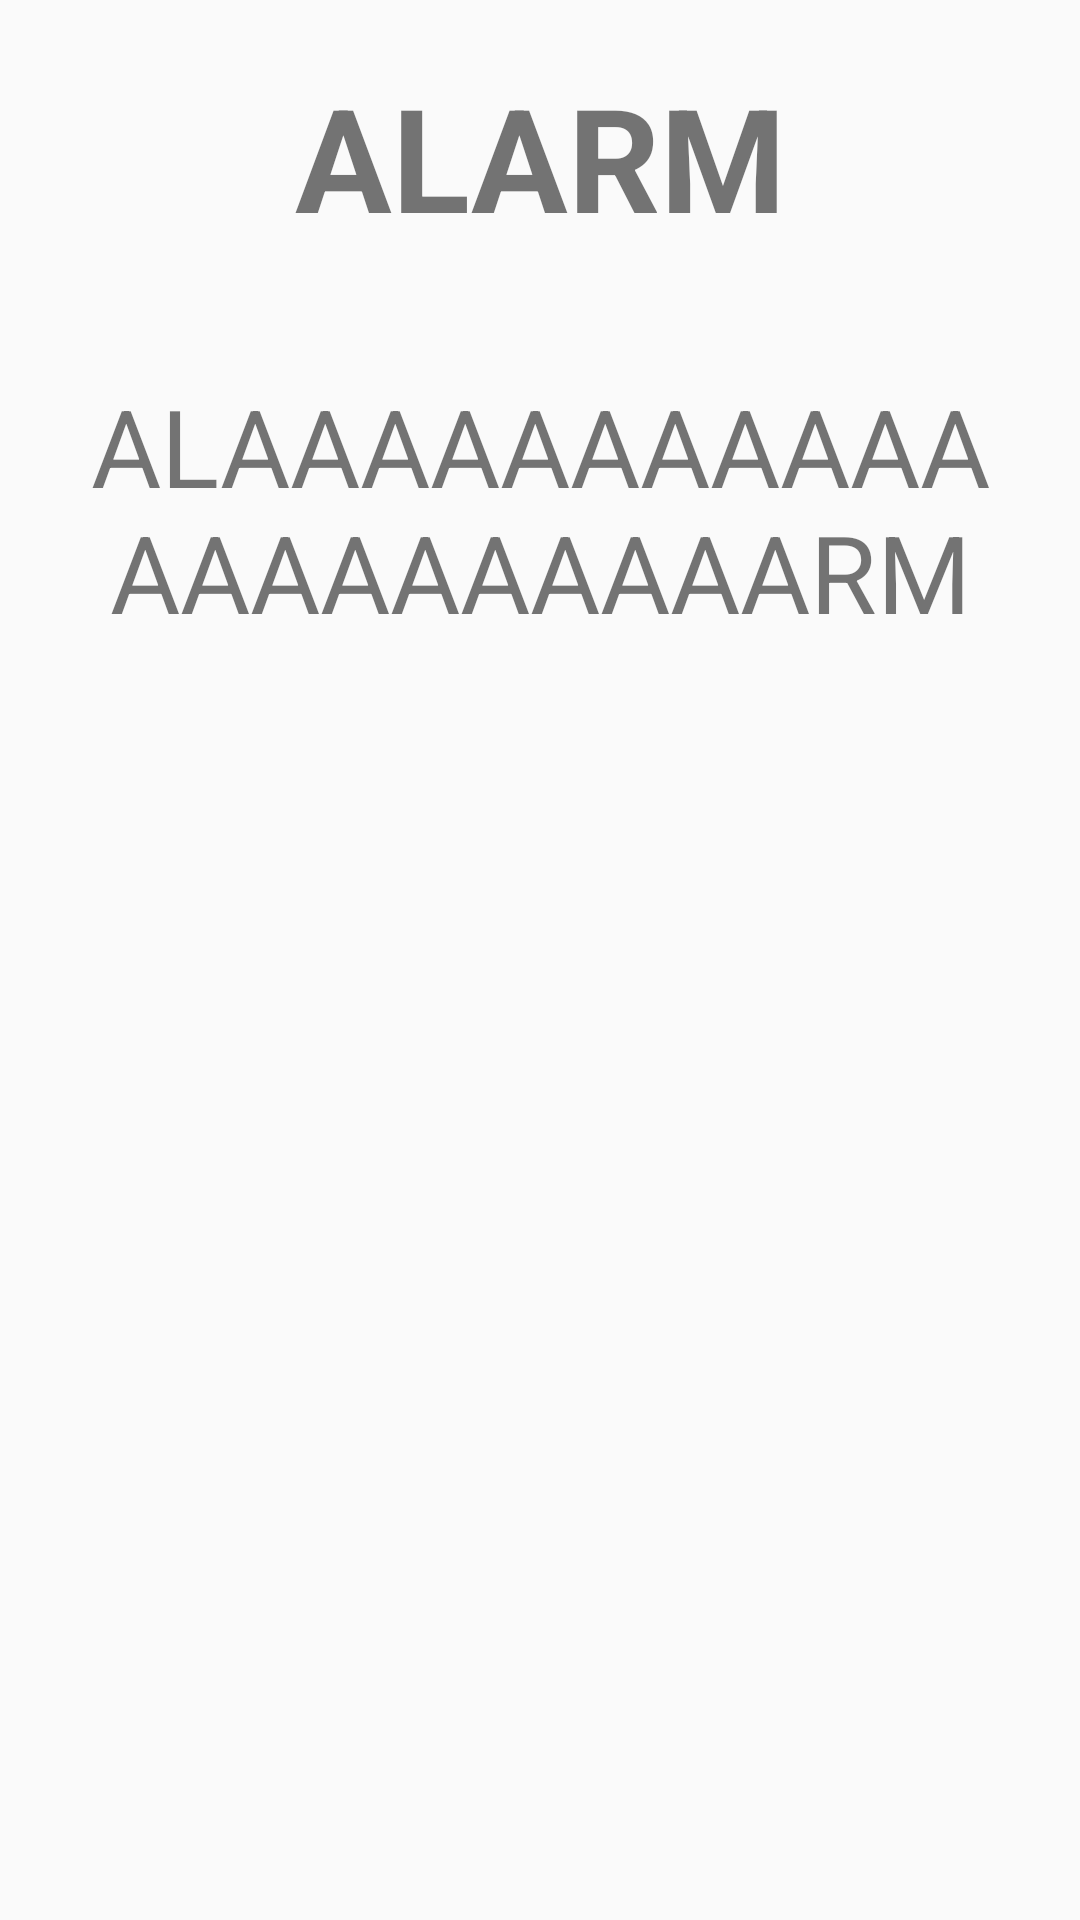

The Android layout XML behind this screen, and the referenced resources:
<!-- AndroidManifest.xml: application theme AppTheme -->
<!-- res/layout/activity_alarm.xml -->
<?xml version="1.0" encoding="utf-8"?>
<LinearLayout xmlns:android="http://schemas.android.com/apk/res/android"
    android:orientation="vertical" android:layout_width="match_parent"
    android:layout_height="match_parent">

    <TextView
        android:layout_width="match_parent"
        android:layout_height="wrap_content"
        android:text="@string/alarm"
        android:textSize="48dp"
        android:gravity="center"
        android:textStyle="bold"
        android:layout_margin="20dp"/>

    <TextView
        android:id="@+id/alarm_name"
        android:layout_width="match_parent"
        android:layout_height="wrap_content"
        android:text="@string/dummy_alarm_message"
        android:layout_margin="20dp"
        android:textSize="36dp"
        android:gravity="center"/>

    <FrameLayout
        android:id="@+id/alarm_fragment_container"
        android:layout_width="match_parent"
        android:layout_height="0dp"
        android:layout_weight="1"
        android:layout_margin="20dp">

    </FrameLayout>

</LinearLayout>
<!-- resources referenced by this layout -->
<resources>
  <string name="alarm">ALARM</string>
  <string name="dummy_alarm_message">ALAAAAAAAAAAAAAAAAAAAAARM</string>
  <style name="AppTheme" parent="Theme.AppCompat.Light.DarkActionBar">
          
          <item name="colorPrimary">@color/colorPrimary</item>
          <item name="colorPrimaryDark">@color/colorPrimaryDark</item>
          <item name="colorAccent">@color/colorAccent</item>
      </style>
  <color name="colorPrimary">#3F51B5</color>
  <color name="colorPrimaryDark">#303F9F</color>
  <color name="colorAccent">#FF4081</color>
</resources>
